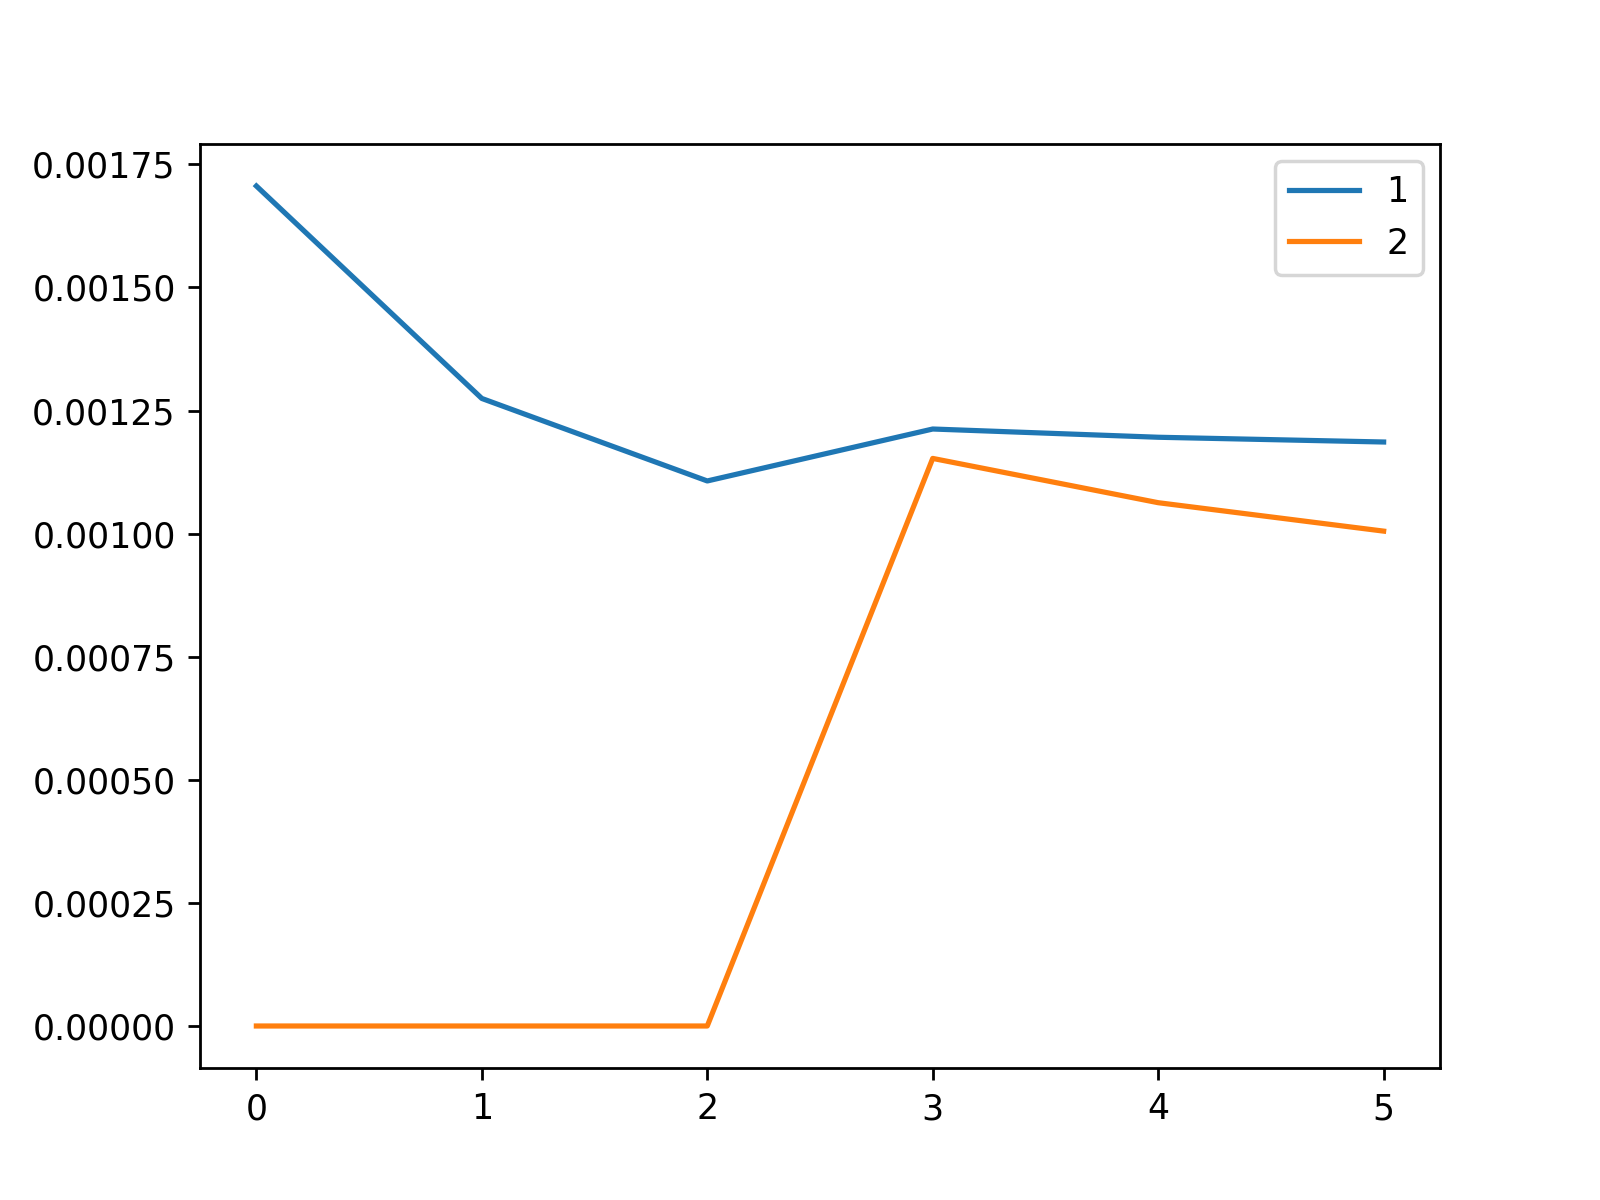

The table this chart was drawn from, first rows:
, 1, 2
0, 0.001706, 0.0
1, 0.001274, 0.0
2, 0.001107, 0.0
3, 0.001212, 0.001153
4, 0.001196, 0.001063
5, 0.001186, 0.001005
